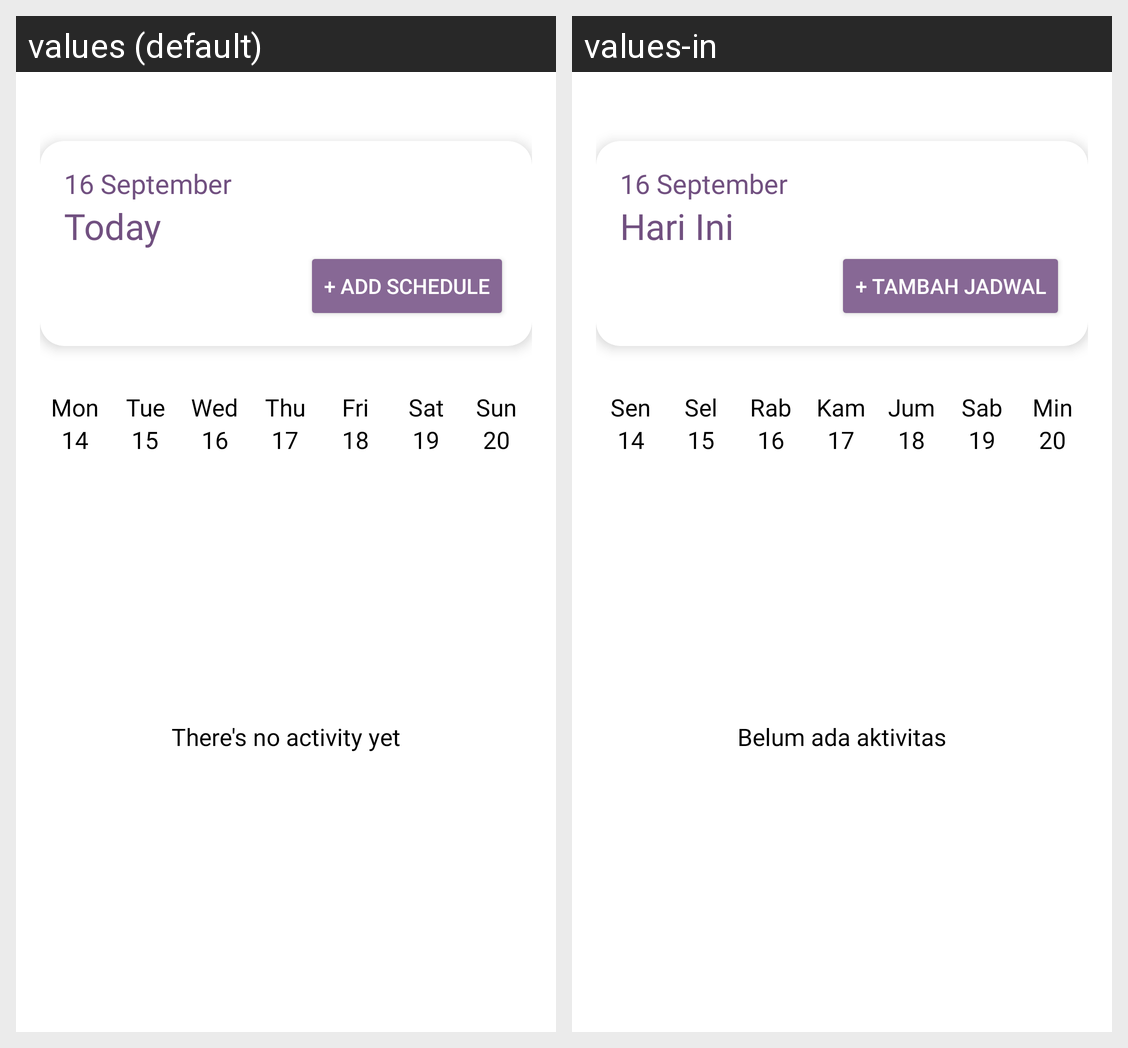

Translations of the strings shown on this Android screen, per locale in the grid:
Android screen res/layout/fragment_schedule.xml rendered under 2 locales, left to right: values (default), values-in. Device: Nexus 5 (rendered at 1080×1920; each locale shown at half size, 540×960, under a caption strip naming it); theme Theme.DayLog.
Strings drawn on this screen, with the default value and each locale's value (text and hints the layout hard-codes, and strings that could not be matched under every locale, appear in the picture but are not listed):

_16_september
  values: 16 September
  values-in: 16 September

today
  values: Today
  values-in: Hari Ini

add_schedule
  values: + Add Schedule
  values-in: + Tambah Jadwal

mon
  values: Mon
  values-in: Sen

_14
  values: 14
  values-in: 14

tue
  values: Tue
  values-in: Sel

_15
  values: 15
  values-in: 15

wed
  values: Wed
  values-in: Rab

_16
  values: 16
  values-in: 16

thu
  values: Thu
  values-in: Kam

_17
  values: 17
  values-in: 17

fri
  values: Fri
  values-in: Jum

_18
  values: 18
  values-in: 18

sat
  values: Sat
  values-in: Sab

_19
  values: 19
  values-in: 19

sun
  values: Sun
  values-in: Min

_20
  values: 20
  values-in: 20

there_s_no_activity_yet
  values: There's no activity yet
  values-in: Belum ada aktivitas
